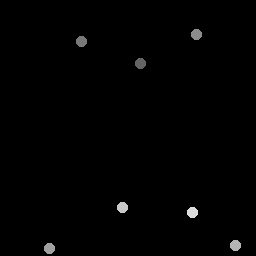

Data behind this chart, as committed beside it:
141.34, 63.873
82.3, 41.67
197.1, 35.48
50.15, 249
235.9, 245.6
123.3, 207.8
192.6, 212.9
